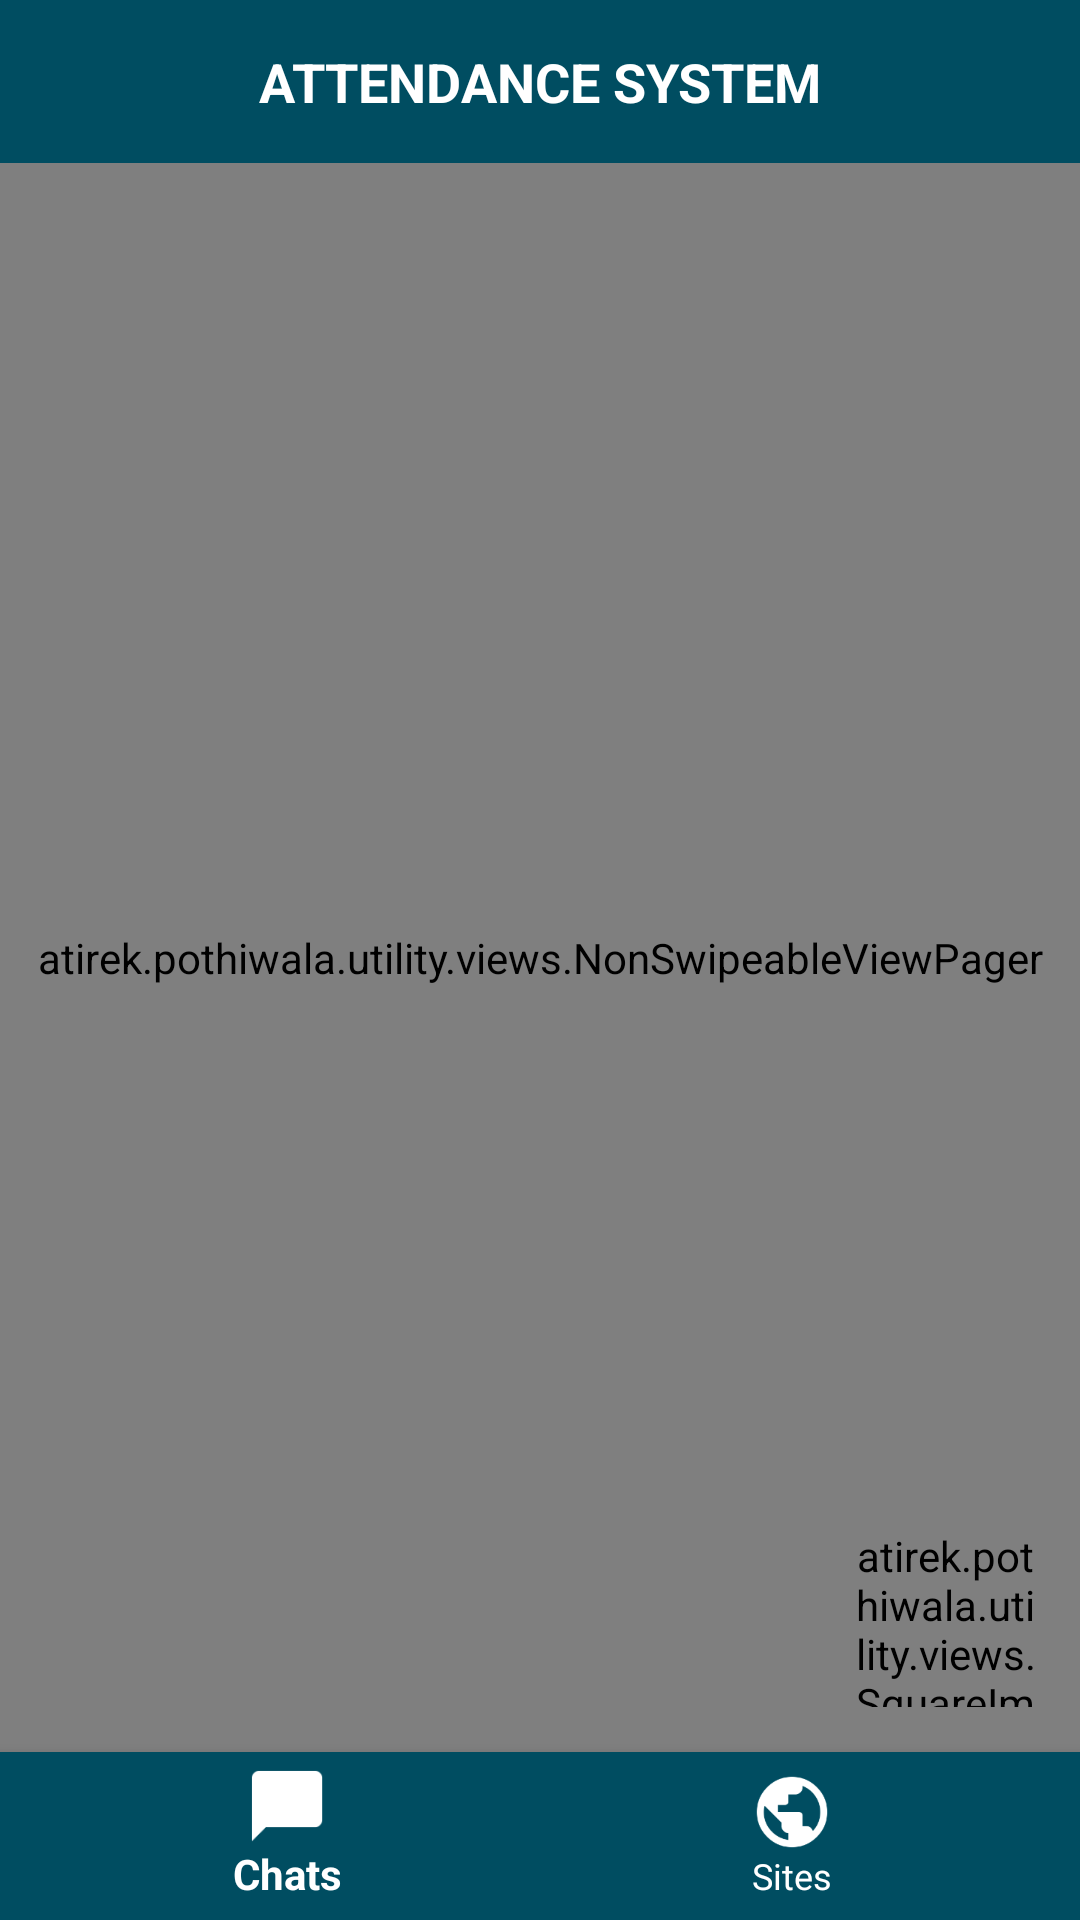

Write the Android layout XML for this screen, with the resource values it uses.
<!-- AndroidManifest.xml: application theme AppTheme -->
<!-- res/layout/activity_home.xml -->
<?xml version="1.0" encoding="utf-8"?>
<layout xmlns:android="http://schemas.android.com/apk/res/android"
    xmlns:app="http://schemas.android.com/apk/res-auto">

    <LinearLayout
        android:layout_width="match_parent"
        android:layout_height="match_parent"
        android:orientation="vertical">

        <TextView
            android:id="@+id/tvTitle"
            android:layout_width="match_parent"
            android:layout_height="wrap_content"
            android:background="@color/colorPrimaryDark"
            android:gravity="center"
            android:padding="@dimen/dp15"
            android:textStyle="bold"
            android:textAllCaps="true"
            android:text="@string/app_name"
            android:textColor="@color/colorWhite"
            android:textSize="@dimen/sp18" />

        <FrameLayout
            android:layout_width="match_parent"
            android:layout_height="0dp"
            android:layout_weight="1">

            <atirek.pothiwala.utility.views.NonSwipeableViewPager
                android:id="@+id/viewPager"
                android:layout_width="match_parent"
                android:layout_height="match_parent" />

            <atirek.pothiwala.utility.views.SquareImageButton
                android:id="@+id/btnContact"
                android:layout_width="@dimen/dp60"
                android:layout_height="@dimen/dp60"
                android:layout_gravity="end|bottom"
                android:layout_margin="@dimen/dp15"
                android:background="@drawable/circle_dark"
                android:src="@drawable/ic_chat" />

        </FrameLayout>

        <android.support.design.widget.BottomNavigationView
            android:id="@+id/bottomNavigation"
            android:layout_width="match_parent"
            android:layout_height="wrap_content"
            android:background="@color/colorPrimaryDark"
            app:itemIconTint="@color/colorWhite"
            app:itemTextColor="@color/colorWhite"
            app:menu="@menu/bottom_navigation_items" />

    </LinearLayout>

</layout>
<!-- resources referenced by this layout -->
<resources>
  <color name="colorPrimaryDark">#004D61</color>
  <color name="colorWhite">#FFFFFF</color>
  <dimen name="dp15">15dp</dimen>
  <dimen name="dp60">60dp</dimen>
  <dimen name="sp18">18sp</dimen>
  <!-- drawable ic_chat: png bitmap (drawable-hdpi, 638 bytes) -->
  <string name="app_name">Attendance System</string>
  <style name="AppTheme" parent="Theme.AppCompat.Light.NoActionBar">
          
          <item name="colorPrimary">@color/colorPrimary</item>
          <item name="colorPrimaryDark">@color/colorPrimaryDark</item>
          <item name="colorAccent">@color/colorAccent</item>
          
          <item name="pinViewStyle">@style/PinWidget.PinView</item>
      </style>
  <color name="colorPrimary">#348498</color>
  <color name="colorAccent">#5BD1D7</color>
</resources>
